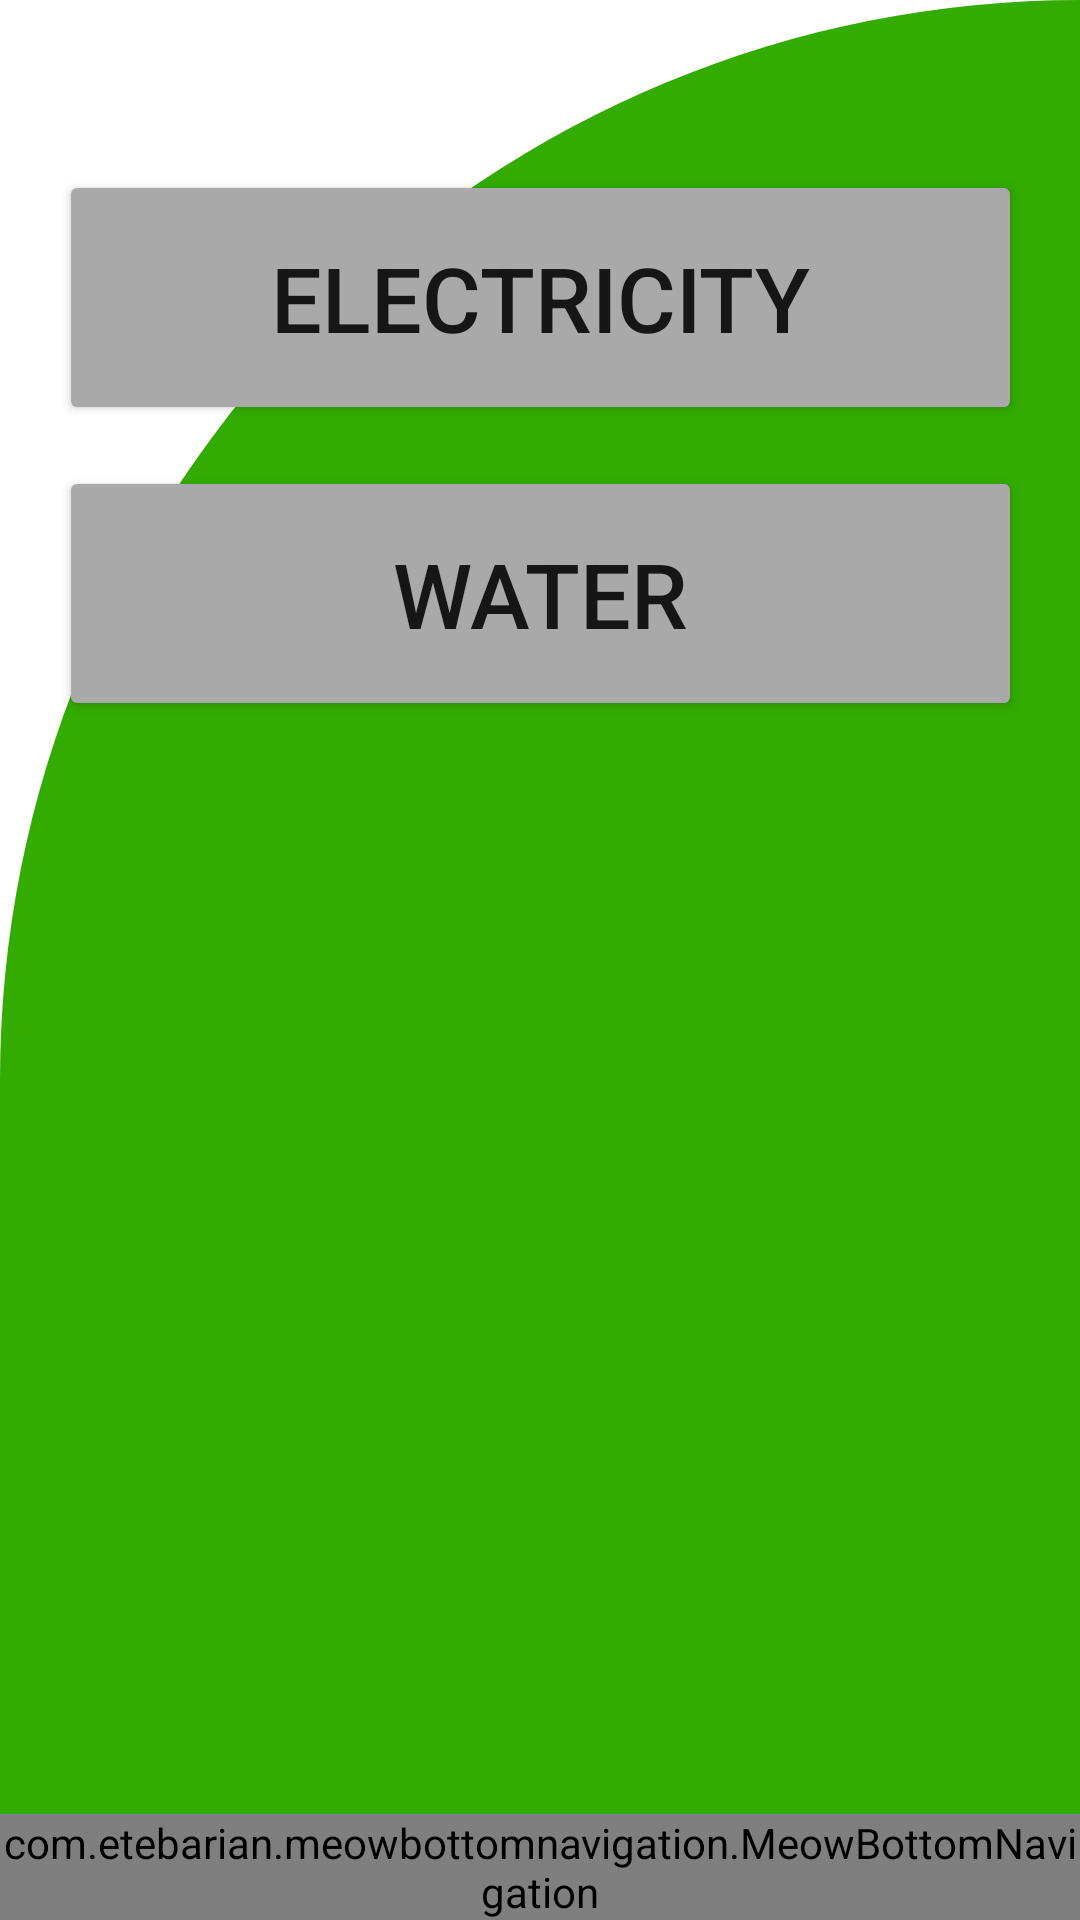

Layout XML and referenced resources for this Android screen:
<!-- AndroidManifest.xml: application theme Theme.IucHostel -->
<!-- res/layout/activity_bills.xml -->
<?xml version="1.0" encoding="utf-8"?>
<androidx.constraintlayout.widget.ConstraintLayout xmlns:android="http://schemas.android.com/apk/res/android"
    xmlns:app="http://schemas.android.com/apk/res-auto"
    xmlns:tools="http://schemas.android.com/tools"
    android:layout_width="match_parent"
    android:layout_height="match_parent"
    android:background="@drawable/cut_card_background"
    tools:context=".bills">

    <Button
        android:id="@+id/electricityBillButton"
        android:layout_width="321dp"
        android:layout_height="85dp"
        android:text="ELECTRICITY"
        android:textSize="30dp"
        android:backgroundTint="@color/gray"
        app:layout_constraintBottom_toBottomOf="parent"
        app:layout_constraintEnd_toEndOf="parent"
        app:layout_constraintStart_toStartOf="parent"
        app:layout_constraintTop_toTopOf="parent"
        app:layout_constraintVertical_bias="0.102" />

    <Button
        android:id="@+id/waterBillButton"
        android:layout_width="321dp"
        android:layout_height="85dp"
        android:backgroundTint="@color/gray"
        android:text="WATER"
        android:textSize="30dp"
        app:layout_constraintBottom_toBottomOf="parent"
        app:layout_constraintEnd_toEndOf="parent"
        app:layout_constraintStart_toStartOf="parent"
        app:layout_constraintTop_toTopOf="parent"
        app:layout_constraintVertical_bias="0.28" />
    <LinearLayout
        android:layout_width="match_parent"
        android:layout_height="wrap_content"
        android:gravity="bottom"
        app:layout_constraintBottom_toBottomOf="parent">

        <com.etebarian.meowbottomnavigation.MeowBottomNavigation
            android:id="@+id/btnNavigation"
            android:layout_width="match_parent"
            android:layout_height="wrap_content"
            android:layout_gravity="bottom"

            app:mbn_backgroundBottomColor="@color/red"
            app:mbn_circleColor="@color/white"
            app:mbn_countTextColor="@color/black"
            app:mbn_defaultIconColor="@color/black"
            app:mbn_selectedIconColor="@color/green"
            app:mbn_shadowColor="@color/gray" />
    </LinearLayout>

    <TextView
        android:id="@+id/selected_page"
        android:layout_width="match_parent"
        android:layout_height="wrap_content"
        android:textColor="@color/black"
        android:textSize="20sp"
        tools:ignore="MissingConstraints" />
</androidx.constraintlayout.widget.ConstraintLayout>
<!-- resources referenced by this layout -->
<resources>
  <color name="black">#FF000000</color>
  <color name="gray">#a9a9a9</color>
  <color name="green">#33AB00</color>
  <color name="red">#F70d1a</color>
  <color name="white">#FFFFFFFF</color>
  <!-- drawable cut_card_background (drawable) -->
  <?xml version="1.0" encoding="utf-8"?>
  <shape
      android:shape="rectangle"
      xmlns:android="http://schemas.android.com/apk/res/android">
  <solid
      android:color="@color/green" />
      <corners
          android:topLeftRadius="400dp"
          android:topRightRadius="0dp"
          />
  </shape>
  <style name="Theme.IucHostel" parent="Theme.MaterialComponents.DayNight.NoActionBar">
          
          <item name="colorPrimary">@color/purple_500</item>
          <item name="colorPrimaryVariant">@color/purple_700</item>
          <item name="colorOnPrimary">@color/white</item>
          
          <item name="colorSecondary">@color/teal_200</item>
          <item name="colorSecondaryVariant">@color/teal_700</item>
          <item name="colorOnSecondary">@color/black</item>
          
          <item name="android:statusBarColor" tools:targetApi="l">?attr/colorPrimaryVariant</item>
          
      </style>
  <color name="purple_500">#AFA94F</color>
  <color name="purple_700">#007B08</color>
  <color name="teal_200">#FF03DAC5</color>
  <color name="teal_700">#FF018786</color>
</resources>
